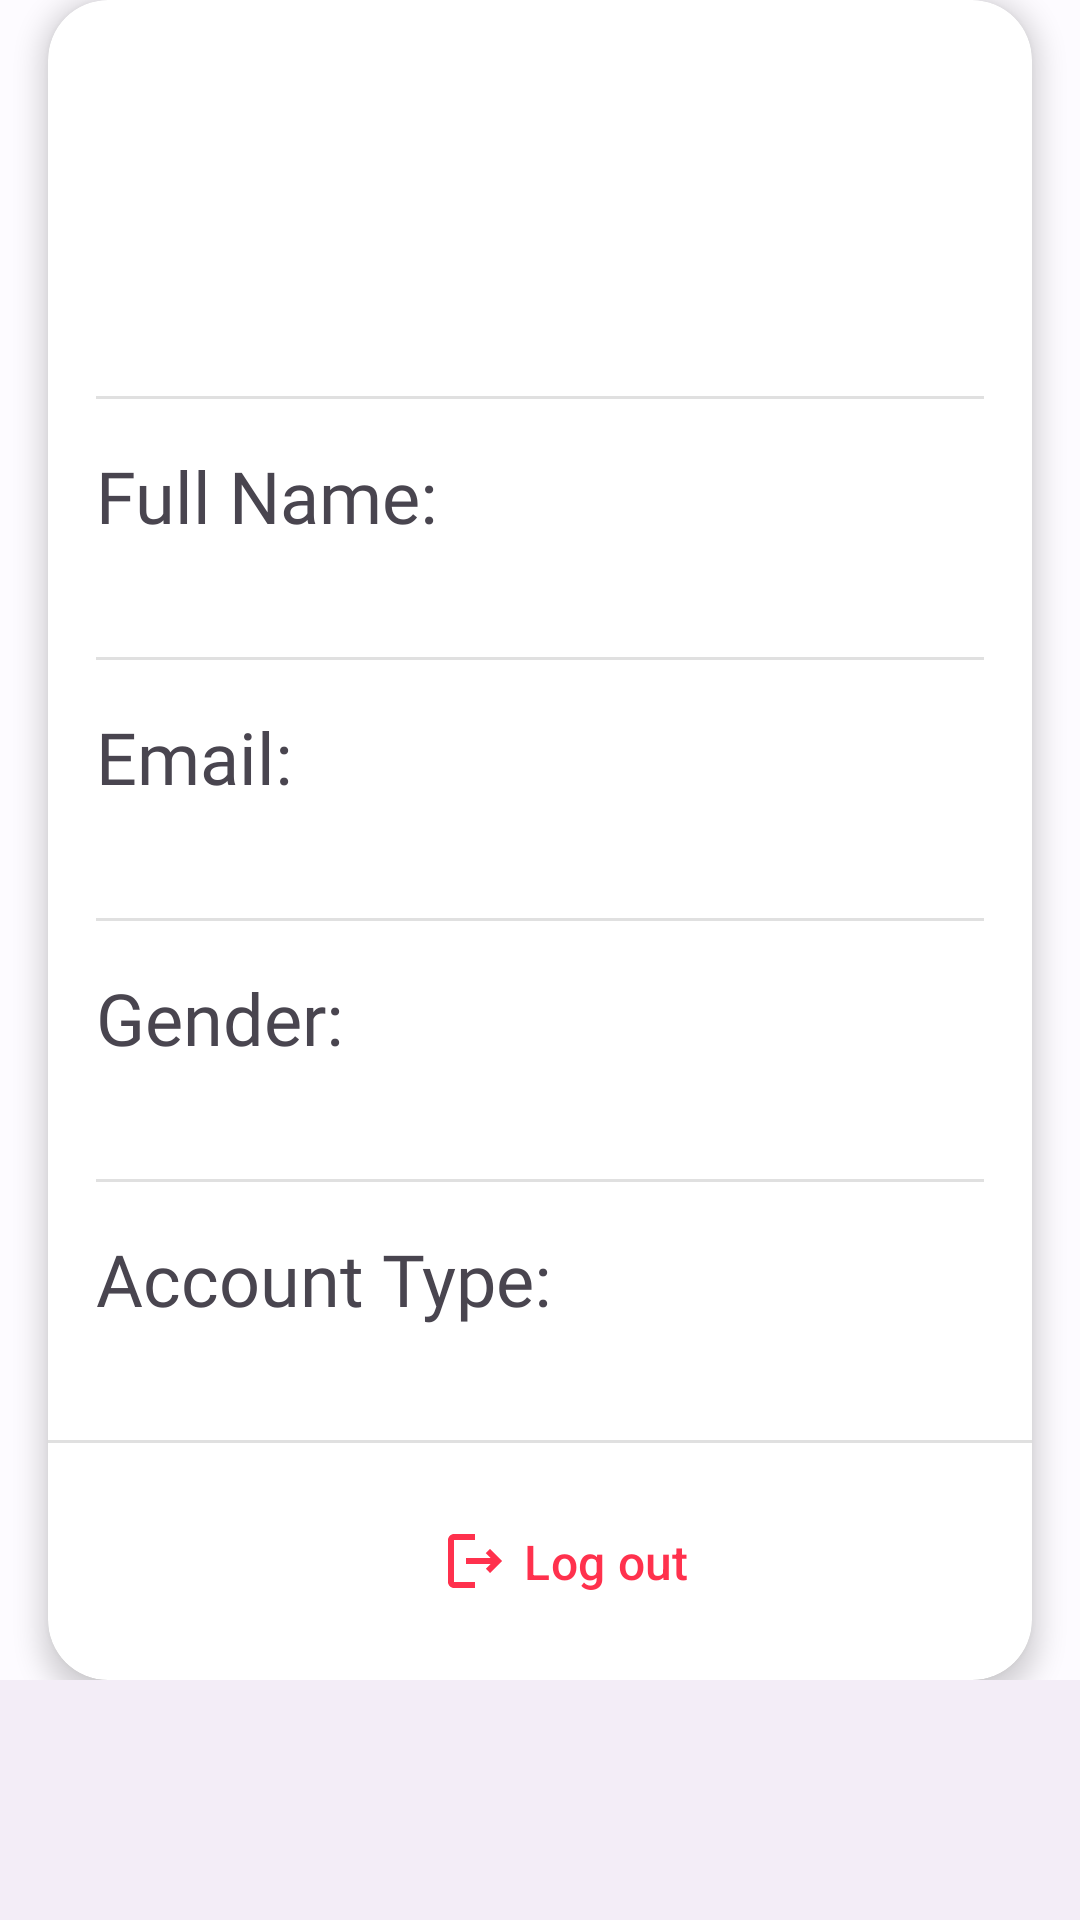

The Android layout XML behind this screen, and the referenced resources:
<!-- AndroidManifest.xml: application theme Theme.HealthCore -->
<!-- res/layout/fragment_staff_profile.xml -->
<?xml version="1.0" encoding="utf-8"?>
<androidx.constraintlayout.widget.ConstraintLayout xmlns:android="http://schemas.android.com/apk/res/android"
    xmlns:app="http://schemas.android.com/apk/res-auto"
    xmlns:tools="http://schemas.android.com/tools"
    android:layout_width="match_parent"
    android:layout_height="match_parent"
    tools:context=".ui.patient.ui.profile.ProfileFragment">
    <FrameLayout
        android:layout_width="0dp"
        android:layout_height="0dp"
        app:layout_constraintTop_toTopOf="parent"
        app:layout_constraintBottom_toTopOf="@id/bottomNav"
        app:layout_constraintStart_toStartOf="parent"
        app:layout_constraintEnd_toEndOf="parent">


        <androidx.constraintlayout.widget.ConstraintLayout
            android:layout_width="match_parent"
            android:layout_height="match_parent">
    <androidx.cardview.widget.CardView
        android:layout_width="0dp"
        android:layout_height="wrap_content"
        app:layout_constraintBottom_toBottomOf="parent"
        app:layout_constraintEnd_toEndOf="parent"
        app:layout_constraintStart_toStartOf="parent"
        app:layout_constraintTop_toTopOf="parent"
        android:layout_margin="@dimen/margin_16dp_size"
        android:layout_marginBottom="@dimen/margin_32dp_size"
        app:cardElevation="5dp"
        app:cardCornerRadius="20dp"

        app:cardBackgroundColor="@color/white"
        app:cardMaxElevation="5dp"
        app:cardPreventCornerOverlap="true">

        <LinearLayout
            android:layout_width="match_parent"
            android:layout_height="match_parent"
            android:orientation="vertical">

            <ImageView
                android:id="@+id/imageView4"
                android:layout_width="100dp"
                android:layout_height="100dp"
                android:src="@drawable/outline_person_24"
                android:layout_gravity="center_horizontal"
                android:layout_margin="@dimen/margin_16dp_size"
                app:tint="@color/md_theme_light_primary" />
            <View
                android:layout_marginStart="@dimen/margin_16dp_size"
                android:layout_marginEnd="@dimen/margin_16dp_size"
                android:layout_width="match_parent"
                android:layout_height="1dp"
                android:background="?android:attr/listDivider" />
            <TextView
                android:id="@+id/textView3"
                android:layout_width="match_parent"
                android:layout_height="wrap_content"
                android:text="Full Name:"
                android:fontFamily="@font/roboto_fonts_family"
                android:textSize="@dimen/headline5"
                android:layout_marginStart="@dimen/margin_16dp_size"
                android:layout_marginTop="@dimen/margin_16dp_size"/>

            <TextView
                android:id="@+id/nameTextView"
                android:layout_width="match_parent"
                android:layout_height="wrap_content"

                android:layout_marginStart="@dimen/margin_16dp_size"
                android:layout_marginTop="@dimen/margin_8dp_size"
                android:textSize="@dimen/subtitle1"
                android:layout_marginBottom="@dimen/margin_8dp_size"/>
            <View
                android:layout_marginStart="@dimen/margin_16dp_size"
                android:layout_marginEnd="@dimen/margin_16dp_size"
                android:layout_width="match_parent"
                android:layout_height="1dp"
                android:background="?android:attr/listDivider" />
            <TextView
                android:id="@+id/textView5"
                android:layout_width="match_parent"
                android:layout_height="wrap_content"
                android:text="Email:"
                android:fontFamily="@font/roboto_fonts_family"
                android:textSize="@dimen/headline5"
                android:layout_marginStart="@dimen/margin_16dp_size"
                android:layout_marginTop="@dimen/margin_16dp_size"/>

            <TextView
                android:id="@+id/emailTextView"
                android:layout_width="match_parent"
                android:layout_height="wrap_content"

                android:layout_marginStart="@dimen/margin_16dp_size"
                android:layout_marginTop="@dimen/margin_8dp_size"
                android:textSize="@dimen/subtitle1"
                android:layout_marginBottom="@dimen/margin_8dp_size"/>
            <View
                android:layout_marginStart="@dimen/margin_16dp_size"
                android:layout_marginEnd="@dimen/margin_16dp_size"
                android:layout_width="match_parent"
                android:layout_height="1dp"
                android:background="?android:attr/listDivider" />
            <TextView
                android:id="@+id/textView7"
                android:layout_width="match_parent"
                android:layout_height="wrap_content"
                android:text="Gender:"
                android:fontFamily="@font/roboto_fonts_family"
                android:textSize="@dimen/headline5"
                android:layout_marginStart="@dimen/margin_16dp_size"
                android:layout_marginTop="@dimen/margin_16dp_size"/>

            <TextView
                android:id="@+id/genderTextView"
                android:layout_width="match_parent"
                android:layout_height="wrap_content"

                android:layout_marginStart="@dimen/margin_16dp_size"
                android:layout_marginTop="@dimen/margin_8dp_size"
                android:textSize="@dimen/subtitle1"
                android:layout_marginBottom="@dimen/margin_8dp_size"/>

            <View
                android:layout_marginStart="@dimen/margin_16dp_size"
                android:layout_marginEnd="@dimen/margin_16dp_size"
                android:layout_width="match_parent"
                android:layout_height="1dp"
                android:background="?android:attr/listDivider" />

            <TextView
                android:id="@+id/textView9"
                android:layout_width="match_parent"
                android:layout_height="wrap_content"
                android:text="Account Type:"
                android:fontFamily="@font/roboto_fonts_family"
                android:textSize="@dimen/headline5"
                android:layout_marginStart="@dimen/margin_16dp_size"
                android:layout_marginTop="@dimen/margin_16dp_size"/>

            <TextView
                android:id="@+id/accountTextView"
                android:layout_width="match_parent"
                android:layout_height="wrap_content"

                android:layout_marginStart="@dimen/margin_16dp_size"
                android:layout_marginTop="@dimen/margin_8dp_size"
                android:textSize="@dimen/subtitle1"
                android:layout_marginBottom="@dimen/margin_8dp_size"/>


            <View

                android:layout_width="match_parent"
                android:layout_height="1dp"
                android:background="?android:attr/listDivider" />
            <com.google.android.material.button.MaterialButton

                android:layout_width="wrap_content"
                android:layout_height="wrap_content"
                android:orientation="horizontal"
                android:layout_marginTop="@dimen/margin_16dp_size"
                android:layout_marginBottom="@dimen/margin_16dp_size"
                android:layout_gravity="center"
                android:id="@+id/logout_layout"
                android:text="@string/log_out"
                android:textSize="@dimen/subtitle1"
                android:textColor="@color/red_color"
                style="@style/Widget.Material3.Button.TextButton.Dialog"
                android:drawableLeft="@drawable/outline_logout_24"


                />



        </LinearLayout>
    </androidx.cardview.widget.CardView>
        </androidx.constraintlayout.widget.ConstraintLayout>
    </FrameLayout>

    <com.google.android.material.bottomnavigation.BottomNavigationView
        android:layout_width="match_parent"
        android:layout_height="wrap_content"
        app:layout_constraintBottom_toBottomOf="parent"
        android:id="@+id/bottomNav"/>

</androidx.constraintlayout.widget.ConstraintLayout>
<!-- resources referenced by this layout -->
<resources>
  <color name="md_theme_light_primary">#035DB5</color>
  <color name="red_color">#ff314d</color>
  <color name="white">#FFFFFFFF</color>
  <dimen name="headline5">24sp</dimen>
  <dimen name="margin_16dp_size">16dp</dimen>
  <dimen name="margin_32dp_size">32dp</dimen>
  <dimen name="margin_8dp_size">8dp</dimen>
  <dimen name="subtitle1">16sp</dimen>
  <!-- drawable outline_logout_24 (drawable) -->
  <vector android:autoMirrored="true" android:height="24dp"
      android:tint="#FF314D" android:viewportHeight="24"
      android:viewportWidth="24" android:width="24dp" xmlns:android="http://schemas.android.com/apk/res/android">
      <path android:fillColor="@android:color/white" android:pathData="M17,8l-1.41,1.41L17.17,11H9v2h8.17l-1.58,1.58L17,16l4,-4L17,8zM5,5h7V3H5C3.9,3 3,3.9 3,5v14c0,1.1 0.9,2 2,2h7v-2H5V5z"/>
  </vector>
  <string name="log_out">Log out</string>
  <style name="Theme.HealthCore" parent="Base.Theme.HealthCore" />
  <color name="md_theme_light_onPrimary">#FFFFFF</color>
  <color name="md_theme_light_primaryContainer">#D6E3FF</color>
  <color name="md_theme_light_onPrimaryContainer">#001B3D</color>
  <color name="md_theme_light_secondary">#555F71</color>
  <color name="md_theme_light_onSecondary">#FFFFFF</color>
  <color name="md_theme_light_secondaryContainer">#D9E3F9</color>
  <color name="md_theme_light_onSecondaryContainer">#121C2B</color>
  <color name="md_theme_light_tertiary">#6F5675</color>
  <color name="md_theme_light_onTertiary">#FFFFFF</color>
  <color name="md_theme_light_tertiaryContainer">#F9D8FE</color>
  <color name="md_theme_light_onTertiaryContainer">#28132F</color>
  <color name="md_theme_light_error">#BA1A1A</color>
  <color name="md_theme_light_errorContainer">#FFDAD6</color>
  <color name="md_theme_light_onError">#FFFFFF</color>
  <color name="md_theme_light_onErrorContainer">#410002</color>
  <color name="md_theme_light_background">#FDFBFF</color>
  <color name="md_theme_light_onBackground">#1A1B1E</color>
  <color name="md_theme_light_surface">#FDFBFF</color>
  <color name="md_theme_light_onSurface">#1A1B1E</color>
  <color name="md_theme_light_surfaceVariant">#E0E2EC</color>
  <color name="md_theme_light_onSurfaceVariant">#43474E</color>
  <color name="md_theme_light_outline">#74777F</color>
  <color name="md_theme_light_inverseOnSurface">#F1F0F4</color>
  <color name="md_theme_light_inverseSurface">#2F3033</color>
  <color name="md_theme_light_inversePrimary">#A8C8FF</color>
  <color name="icon_tint_color">#FF000000</color>
</resources>
